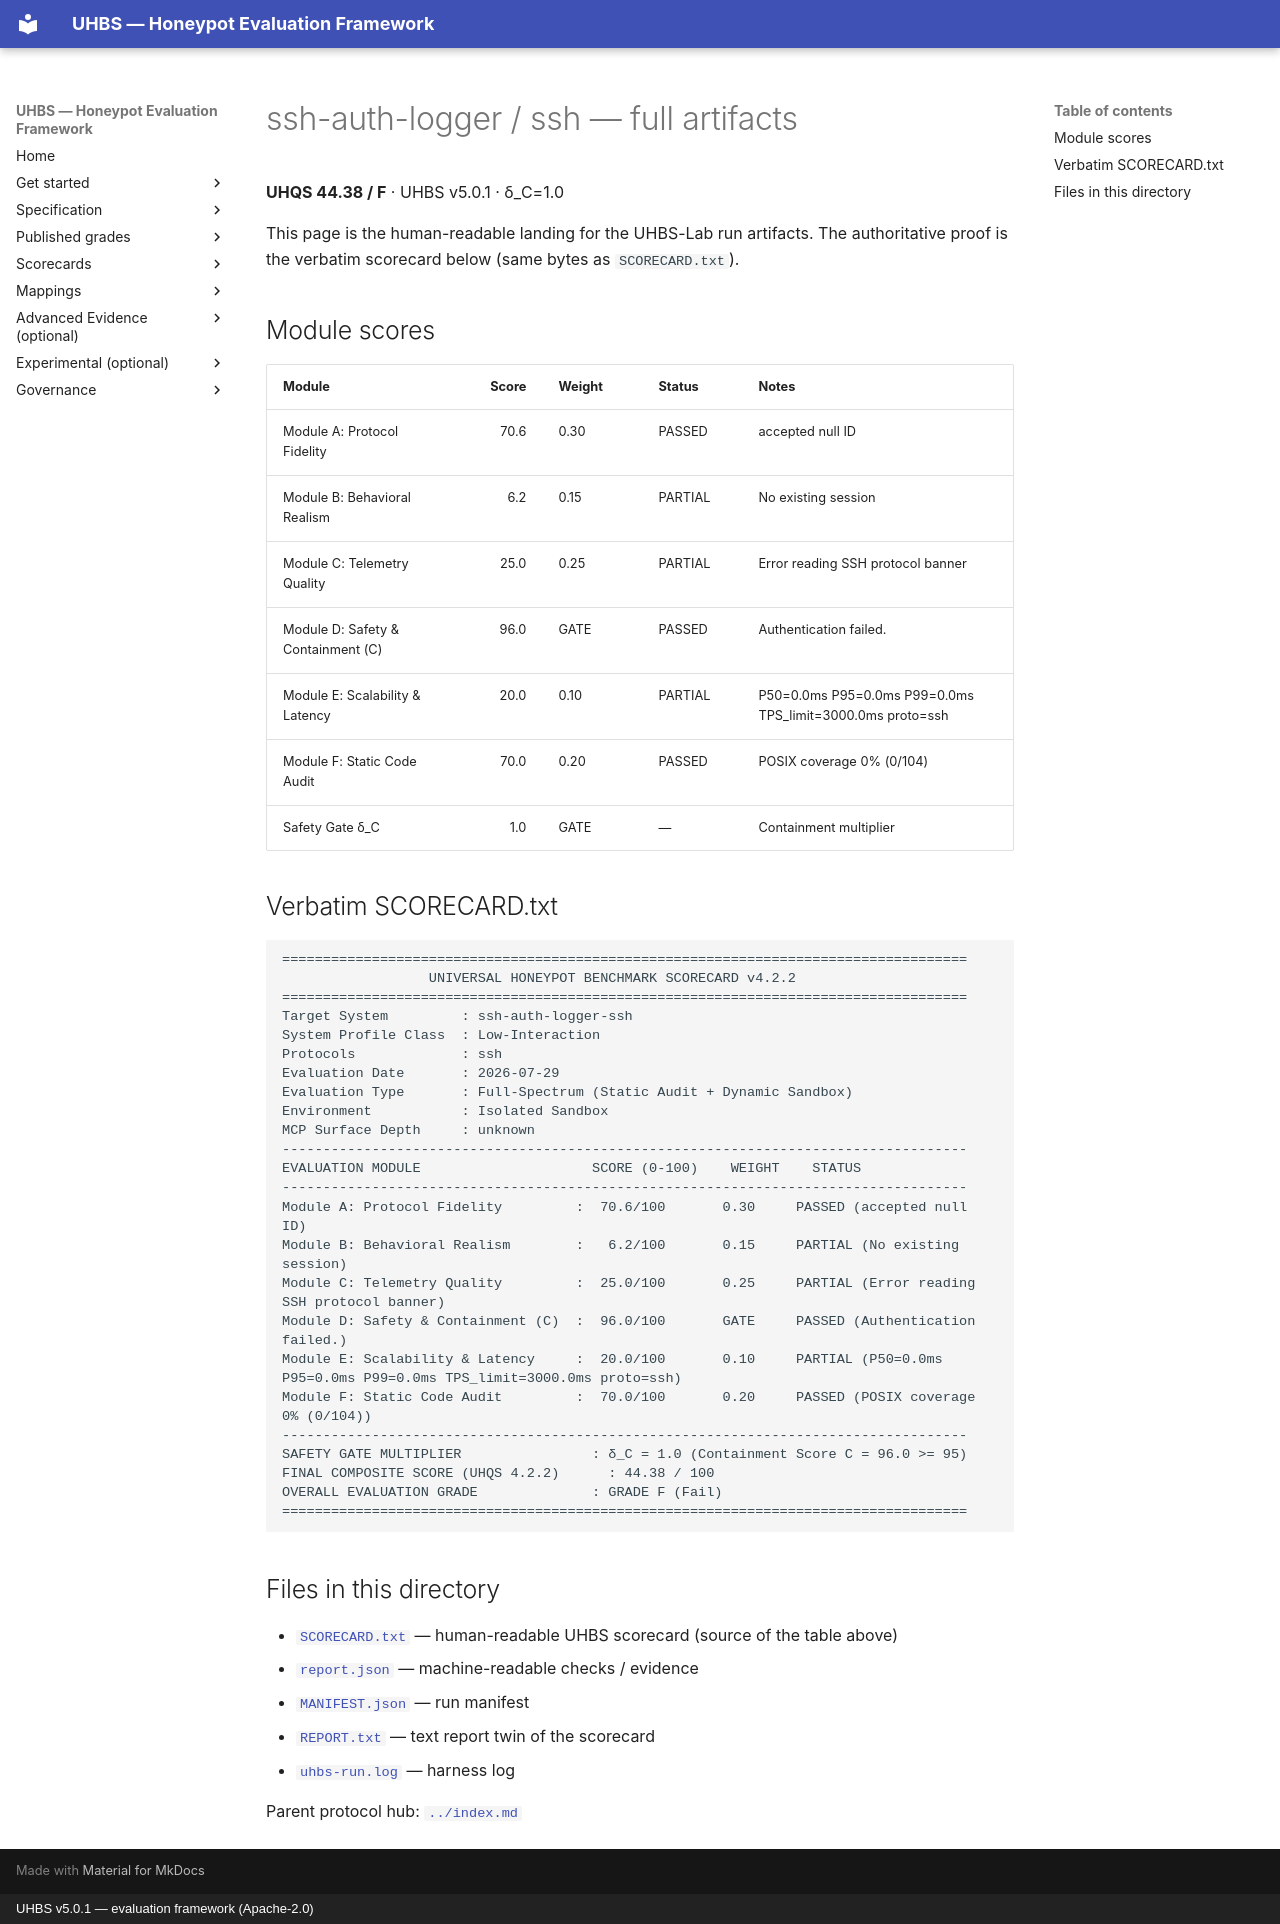

repository: uhbs/uhbs-standard · page: conformance/archive/v5.0.0/ssh-auth-logger/ssh/full/index.html · generator: mkdocs · copyright: UHBS v5.0.1 — evaluation framework (Apache-2.0)

# ssh-auth-logger / ssh — full artifacts

**UHQS 44.38 / F** · UHBS v5.0.1 · δ_C=1.0

This page is the human-readable landing for the UHBS-Lab run artifacts. The authoritative proof is the verbatim scorecard below (same bytes as `SCORECARD.txt`).

## Module scores

| Module | Score | Weight | Status | Notes |
| --- | ---: | --- | --- | --- |
| Module A: Protocol Fidelity | 70.6 | 0.30 | PASSED | accepted null ID |
| Module B: Behavioral Realism | 6.2 | 0.15 | PARTIAL | No existing session |
| Module C: Telemetry Quality | 25.0 | 0.25 | PARTIAL | Error reading SSH protocol banner |
| Module D: Safety & Containment (C) | 96.0 | GATE | PASSED | Authentication failed. |
| Module E: Scalability & Latency | 20.0 | 0.10 | PARTIAL | P50=0.0ms P95=0.0ms P99=0.0ms TPS_limit=3000.0ms proto=ssh |
| Module F: Static Code Audit | 70.0 | 0.20 | PASSED | POSIX coverage 0% (0/104) |
| Safety Gate δ_C | 1.0 | GATE | — | Containment multiplier |

## Verbatim SCORECARD.txt

```text
====================================================================================
                  UNIVERSAL HONEYPOT BENCHMARK SCORECARD v4.2.2
====================================================================================
Target System         : ssh-auth-logger-ssh
System Profile Class  : Low-Interaction
Protocols             : ssh
Evaluation Date       : 2026-07-29
Evaluation Type       : Full-Spectrum (Static Audit + Dynamic Sandbox)
Environment           : Isolated Sandbox
MCP Surface Depth     : unknown
------------------------------------------------------------------------------------
EVALUATION MODULE                     SCORE (0-100)    WEIGHT    STATUS
------------------------------------------------------------------------------------
Module A: Protocol Fidelity         :  70.6/100       0.30     PASSED (accepted null ID)
Module B: Behavioral Realism        :   6.2/100       0.15     PARTIAL (No existing session)
Module C: Telemetry Quality         :  25.0/100       0.25     PARTIAL (Error reading SSH protocol banner)
Module D: Safety & Containment (C)  :  96.0/100       GATE     PASSED (Authentication failed.)
Module E: Scalability & Latency     :  20.0/100       0.10     PARTIAL (P50=0.0ms P95=0.0ms P99=0.0ms TPS_limit=3000.0ms proto=ssh)
Module F: Static Code Audit         :  70.0/100       0.20     PASSED (POSIX coverage 0% (0/104))
------------------------------------------------------------------------------------
SAFETY GATE MULTIPLIER                : δ_C = 1.0 (Containment Score C = 96.0 >= 95)
FINAL COMPOSITE SCORE (UHQS 4.2.2)      : 44.38 / 100
OVERALL EVALUATION GRADE              : GRADE F (Fail)
====================================================================================
```

## Files in this directory

- [`SCORECARD.txt`](SCORECARD.txt) — human-readable UHBS scorecard (source of the table above)
- [`report.json`](report.json) — machine-readable checks / evidence
- [`MANIFEST.json`](MANIFEST.json) — run manifest
- [`REPORT.txt`](REPORT.txt) — text report twin of the scorecard
- [`uhbs-run.log`](uhbs-run.log) — harness log

Parent protocol hub: [`../index.md`](../index.md)
